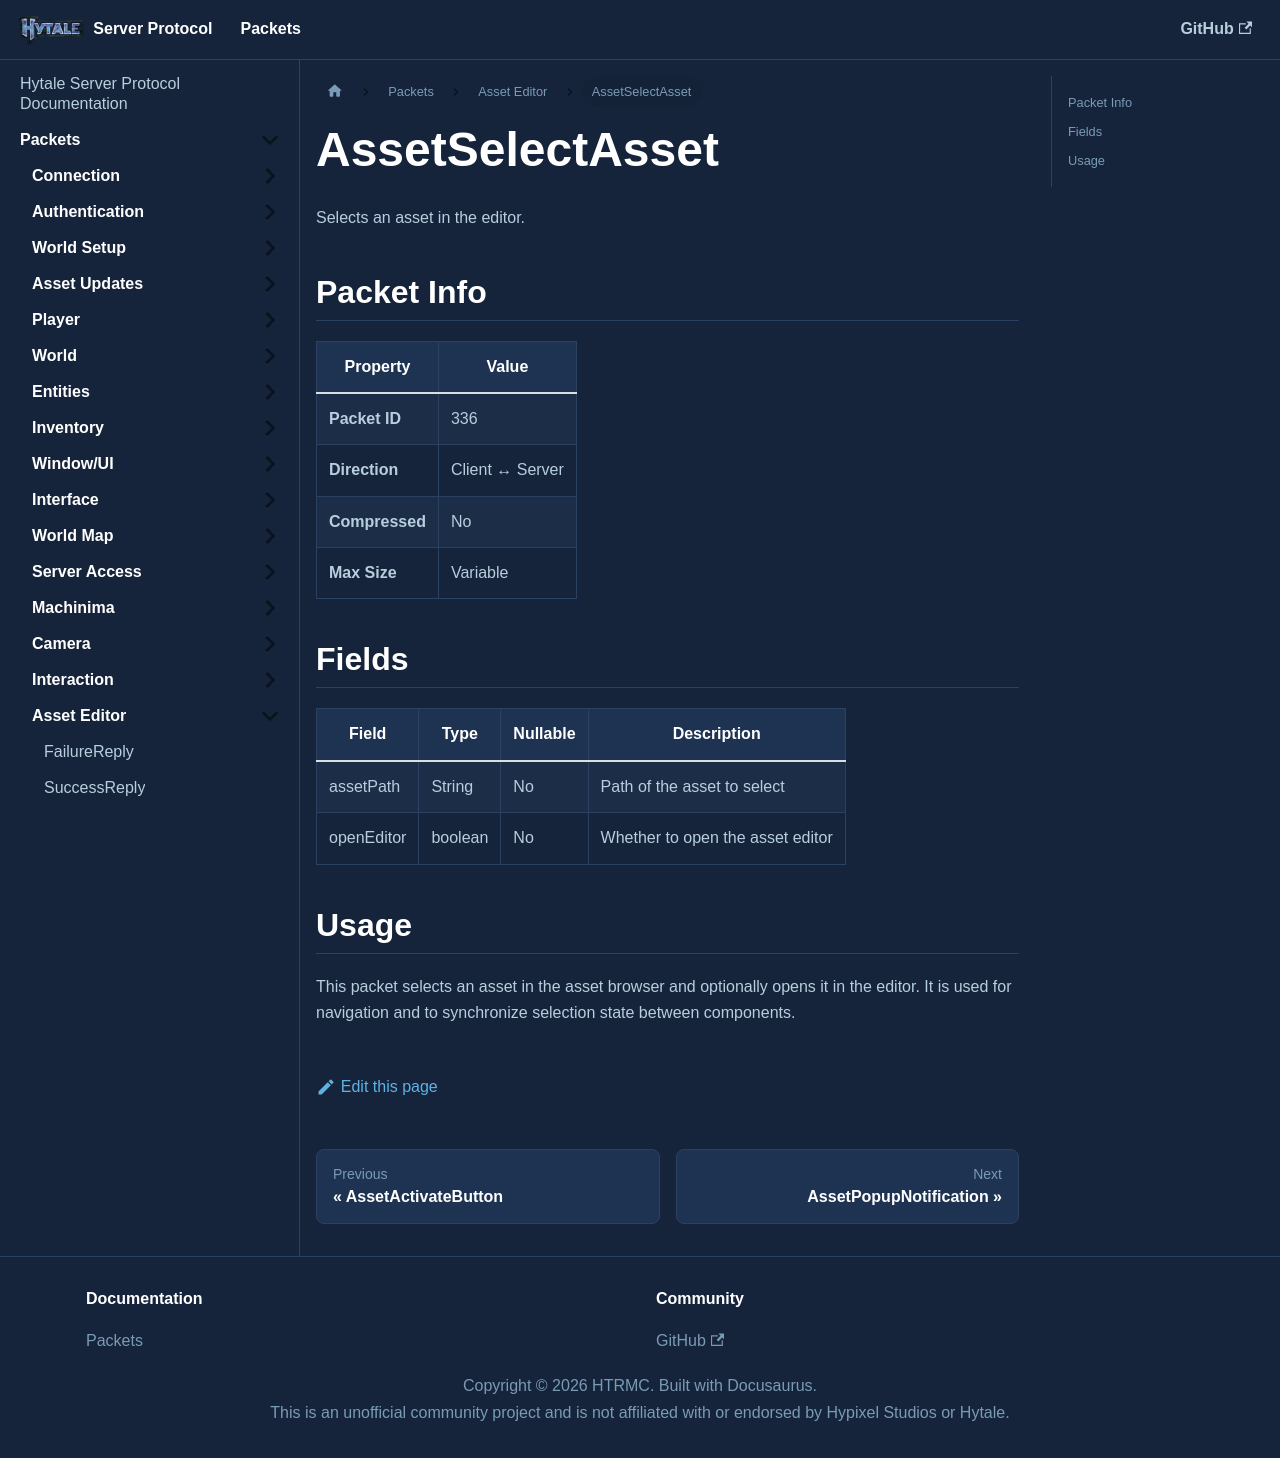

repository: HTRMC/HytaleServerDocs · page: docs/packets/asseteditor/assetselectasset/index.html · generator: docusaurus

---
sidebar_position: 37
---

# AssetSelectAsset

Selects an asset in the editor.

## Packet Info

| Property | Value |
|----------|-------|
| **Packet ID** | 336 |
| **Direction** | Client ↔ Server |
| **Compressed** | No |
| **Max Size** | Variable |

## Fields

| Field | Type | Nullable | Description |
|-------|------|----------|-------------|
| assetPath | String | No | Path of the asset to select |
| openEditor | boolean | No | Whether to open the asset editor |

## Usage

This packet selects an asset in the asset browser and optionally opens it in the editor. It is used for navigation and to synchronize selection state between components.
